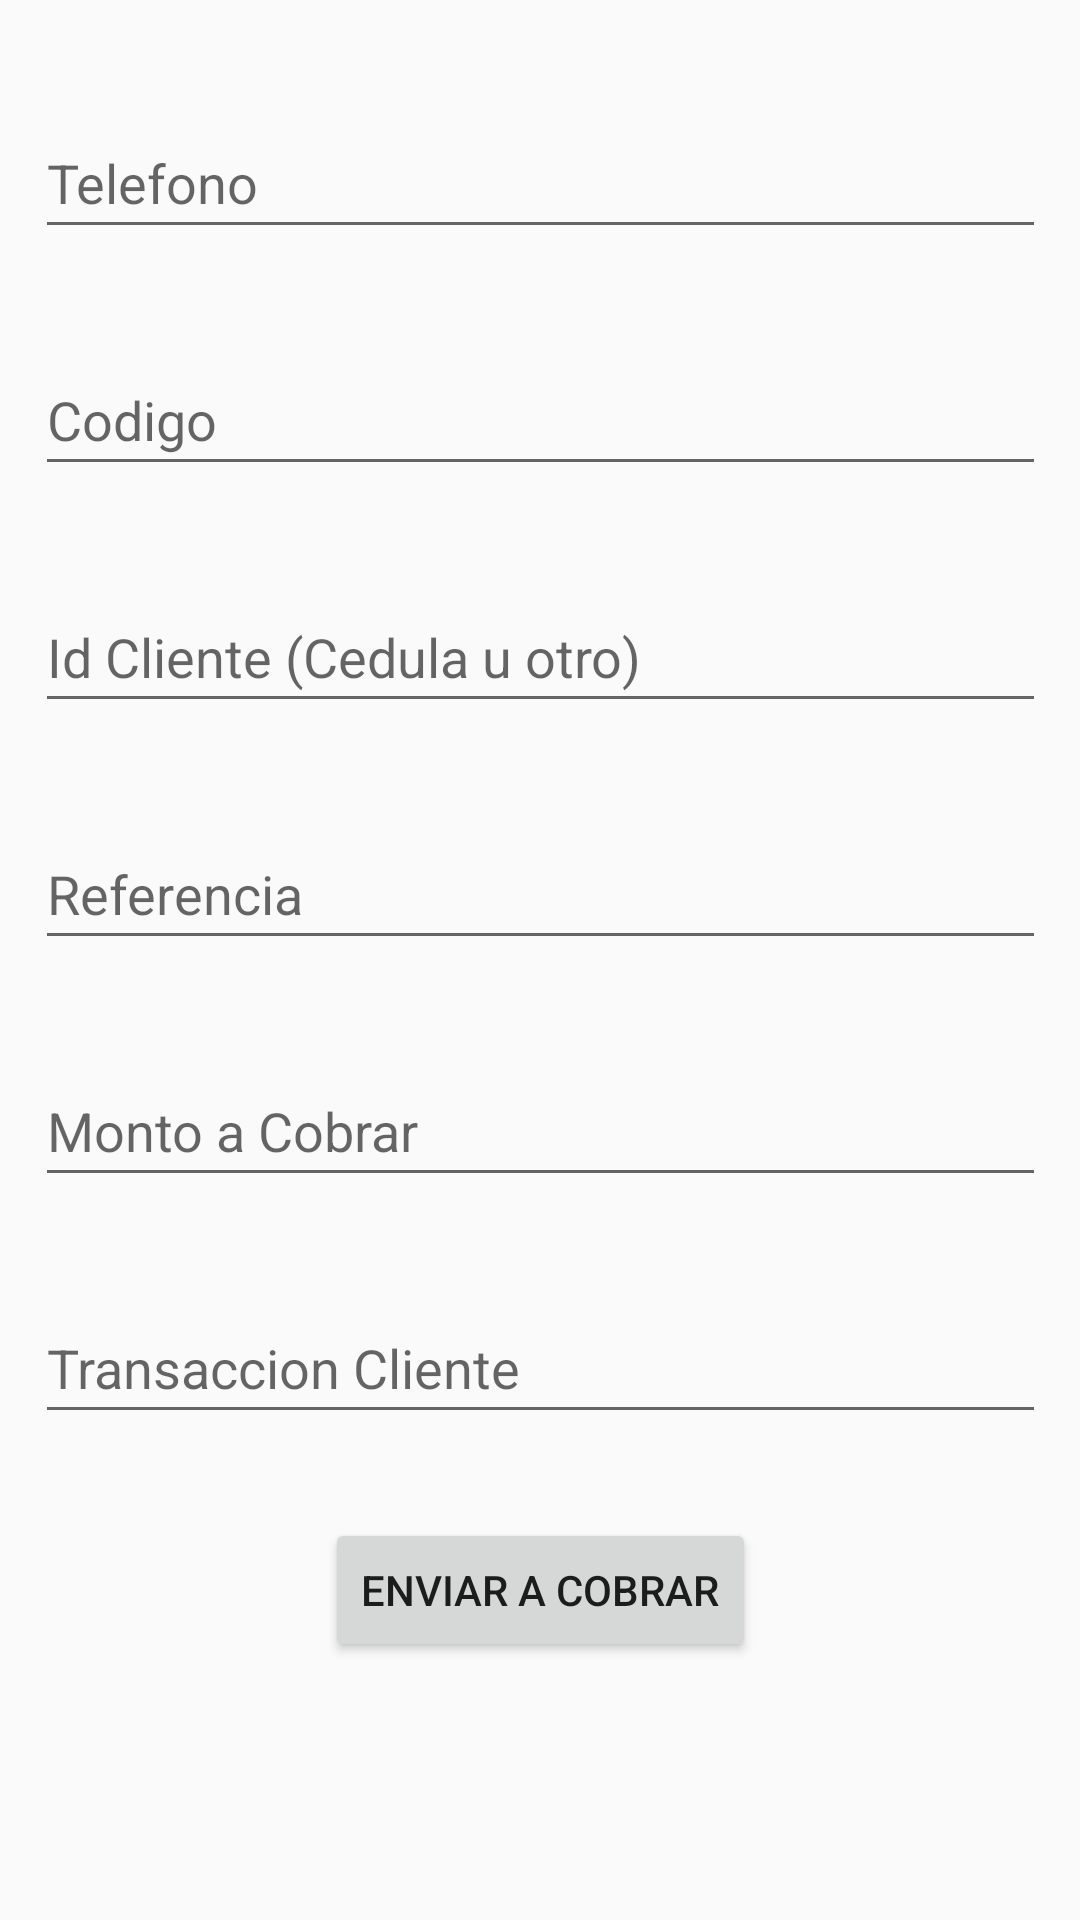

Here is an Android app screen rendered from its layout file. Give the layout XML and the strings, colors and styles it references.
<!-- AndroidManifest.xml: application theme Theme.Design.Light.NoActionBar -->
<!-- res/layout/activity_main.xml -->
<?xml version="1.0" encoding="utf-8"?>
<androidx.constraintlayout.widget.ConstraintLayout xmlns:android="http://schemas.android.com/apk/res/android"
    xmlns:app="http://schemas.android.com/apk/res-auto"
    xmlns:tools="http://schemas.android.com/tools"
    android:layout_width="match_parent"
    android:layout_height="match_parent"
    tools:context=".MainActivity">


    <EditText
        android:id="@+id/etxtTelefono"
        android:layout_width="337dp"
        android:layout_height="47dp"
        android:layout_marginTop="36dp"
        android:ems="10"
        android:inputType="phone"
        android:hint="Telefono"
        app:layout_constraintEnd_toEndOf="parent"
        app:layout_constraintStart_toStartOf="parent"
        app:layout_constraintTop_toTopOf="parent" />

    <EditText
        android:id="@+id/etxtCodigo"
        android:layout_width="337dp"
        android:layout_height="47dp"
        android:layout_marginTop="32dp"
        android:ems="10"
        android:inputType="number"
        android:hint="Codigo"
        app:layout_constraintEnd_toEndOf="parent"
        app:layout_constraintStart_toStartOf="parent"
        app:layout_constraintTop_toBottomOf="@+id/etxtTelefono" />

    <EditText
        android:id="@+id/etxtIdCliente"
        android:layout_width="337dp"
        android:layout_height="47dp"
        android:layout_marginTop="32dp"
        android:ems="10"
        android:inputType="phone"
        android:hint="Id Cliente (Cedula u otro)"
        app:layout_constraintEnd_toEndOf="parent"
        app:layout_constraintStart_toStartOf="parent"
        app:layout_constraintTop_toBottomOf="@+id/etxtCodigo" />

    <EditText
        android:id="@+id/etxtReferencia"
        android:layout_width="337dp"
        android:layout_height="47dp"
        android:layout_marginTop="32dp"
        android:ems="10"
        android:inputType="text"
        android:hint="Referencia"
        app:layout_constraintEnd_toEndOf="parent"
        app:layout_constraintStart_toStartOf="parent"
        app:layout_constraintTop_toBottomOf="@+id/etxtIdCliente" />

    <EditText
        android:id="@+id/etxtMonto"
        android:layout_width="337dp"
        android:layout_height="47dp"
        android:layout_marginTop="32dp"
        android:ems="10"
        android:inputType="numberDecimal"
        android:hint="Monto a Cobrar"
        app:layout_constraintEnd_toEndOf="parent"
        app:layout_constraintStart_toStartOf="parent"
        app:layout_constraintTop_toBottomOf="@+id/etxtReferencia" />

    <EditText
        android:id="@+id/etxtTrCliente"
        android:layout_width="337dp"
        android:layout_height="47dp"
        android:layout_marginTop="32dp"
        android:ems="10"
        android:inputType="number"
        android:hint="Transaccion Cliente"
        app:layout_constraintEnd_toEndOf="parent"
        app:layout_constraintStart_toStartOf="parent"
        app:layout_constraintTop_toBottomOf="@+id/etxtMonto" />

    <Button
        android:id="@+id/btnCobrar"
        android:layout_width="wrap_content"
        android:layout_height="wrap_content"
        android:layout_marginTop="28dp"
        android:text="Enviar a cobrar"
        app:layout_constraintEnd_toEndOf="parent"
        app:layout_constraintStart_toStartOf="parent"
        app:layout_constraintTop_toBottomOf="@+id/etxtTrCliente" />


</androidx.constraintlayout.widget.ConstraintLayout>
<!-- resources referenced by this layout -->
<resources>

</resources>
